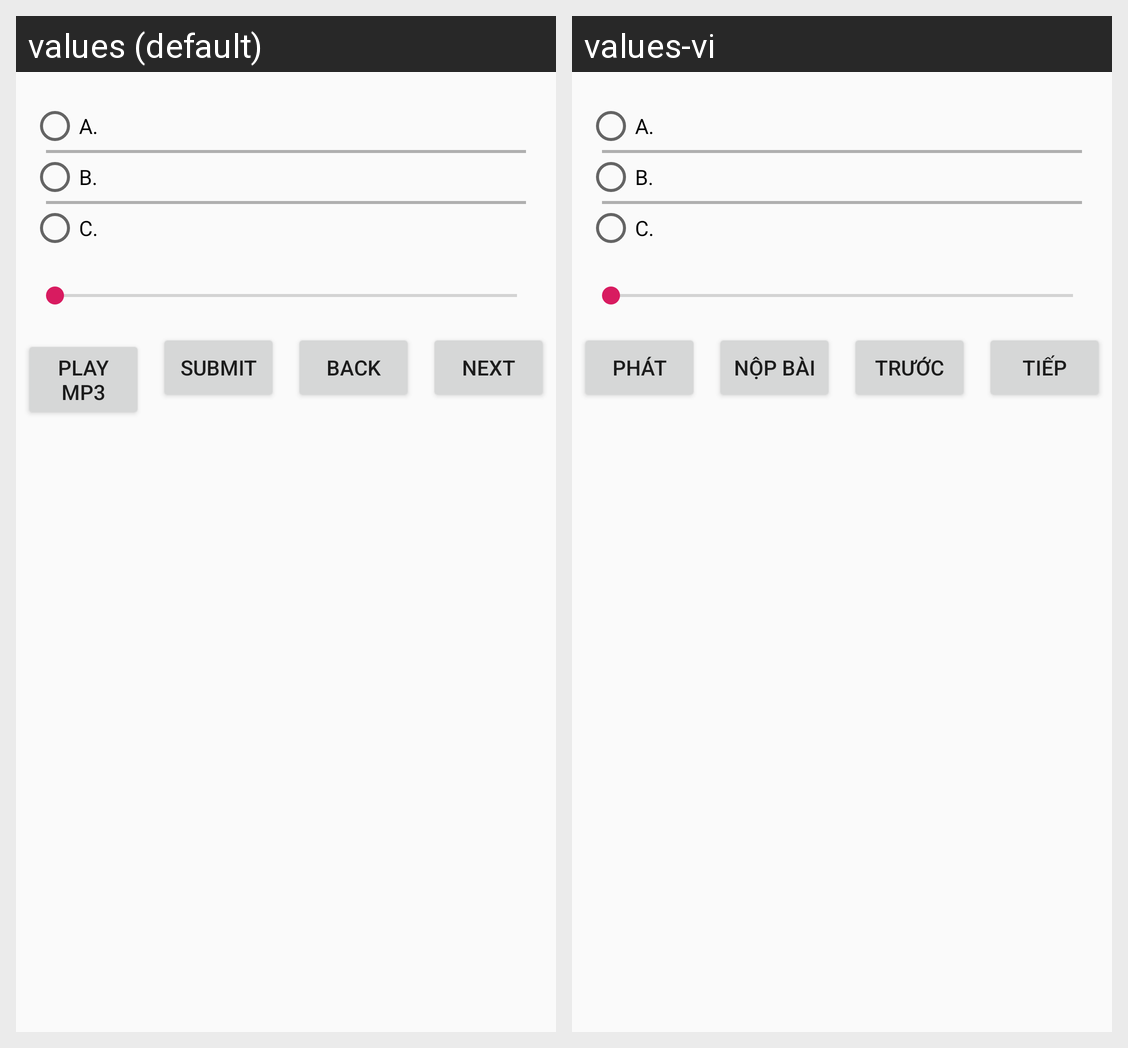

Locale-by-locale string values for the Android screen shown in this grid:
Android screen res/layout/activity_part_two_exam.xml rendered under 2 locales, left to right: values (default), values-vi. Device: Nexus 5 (rendered at 1080×1920; each locale shown at half size, 540×960, under a caption strip naming it); theme AppTheme.
Strings drawn on this screen, with the default value and each locale's value (text and hints the layout hard-codes, and strings that could not be matched under every locale, appear in the picture but are not listed):

A
  values: A.
  values-vi: A.

B
  values: B.
  values-vi: B.

C
  values: C.
  values-vi: C.

play_mp3
  values: Play mp3
  values-vi: Phát

submit
  values: Submit
  values-vi: Nộp bài

back
  values: Back
  values-vi: Trước

next
  values: Next
  values-vi: Tiếp
